Labelled photos from "combined", an image-classification folder in WhenLifeHandsYouLemons/Computer-Science-IA. The possible labels are: decmial, division sign, eight, equal, five, four, minus sign, nine, one, plus sign, seven, six, three, times sign, two, zero.

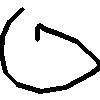
Label: zero

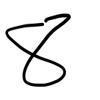
Label: eight

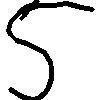
Label: five

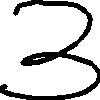
Label: three

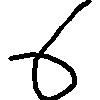
Label: six

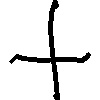
Label: plus sign
